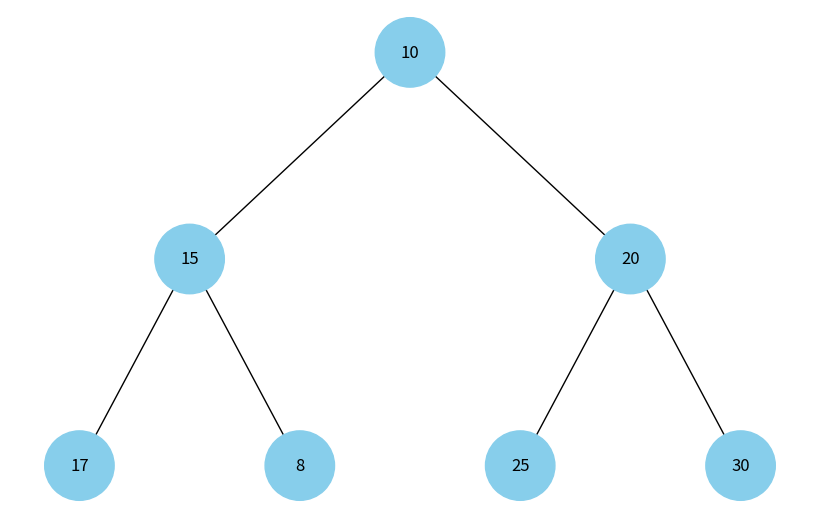

This chart was generated by the following Python code:
import uuid
import networkx as nx
import matplotlib.pyplot as plt

# Клас вузла дерева
class Node:
    def __init__(self, key, color="skyblue"):
        self.left = None
        self.right = None
        self.val = key
        self.color = color  # Додатковий аргумент для зберігання кольору вузла
        self.id = str(uuid.uuid4())  # Унікальний ідентифікатор для кожного вузла

# Додавання ребер для побудови графа
def add_edges(graph, node, pos, x=0, y=0, layer=1):
    if node is not None:
        graph.add_node(node.id, color=node.color, label=node.val)  # Використання id та збереження значення вузла
        if node.left:
            graph.add_edge(node.id, node.left.id)
            l = x - 1 / 2 ** layer
            pos[node.left.id] = (l, y - 1)
            l = add_edges(graph, node.left, pos, x=l, y=y - 1, layer=layer + 1)
        if node.right:
            graph.add_edge(node.id, node.right.id)
            r = x + 1 / 2 ** layer
            pos[node.right.id] = (r, y - 1)
            r = add_edges(graph, node.right, pos, x=r, y=y - 1, layer=layer + 1)
    return graph

# Функція для візуалізації дерева
def draw_tree(tree_root):
    tree = nx.DiGraph()
    pos = {tree_root.id: (0, 0)}
    tree = add_edges(tree, tree_root, pos)

    colors = [node[1]['color'] for node in tree.nodes(data=True)]
    labels = {node[0]: node[1]['label'] for node in tree.nodes(data=True)}

    plt.figure(figsize=(8, 5))
    nx.draw(tree, pos=pos, labels=labels, arrows=False, node_size=2500, node_color=colors)
    plt.show()

# Функція для побудови бінарної купи з масиву елементів
def build_heap(elements):
    nodes = [Node(key) for key in elements]
    
    for i in range(len(nodes) // 2):
        if 2 * i + 1 < len(nodes):
            nodes[i].left = nodes[2 * i + 1]
        if 2 * i + 2 < len(nodes):
            nodes[i].right = nodes[2 * i + 2]

    return nodes[0]  # Повертаємо корінь дерева

# Приклад використання
elements = [10, 15, 20, 17, 8, 25, 30]  # Масив елементів для купи
root = build_heap(elements)  # Створюємо бінарну купу
draw_tree(root)  # Візуалізуємо купу як бінарне дерево
